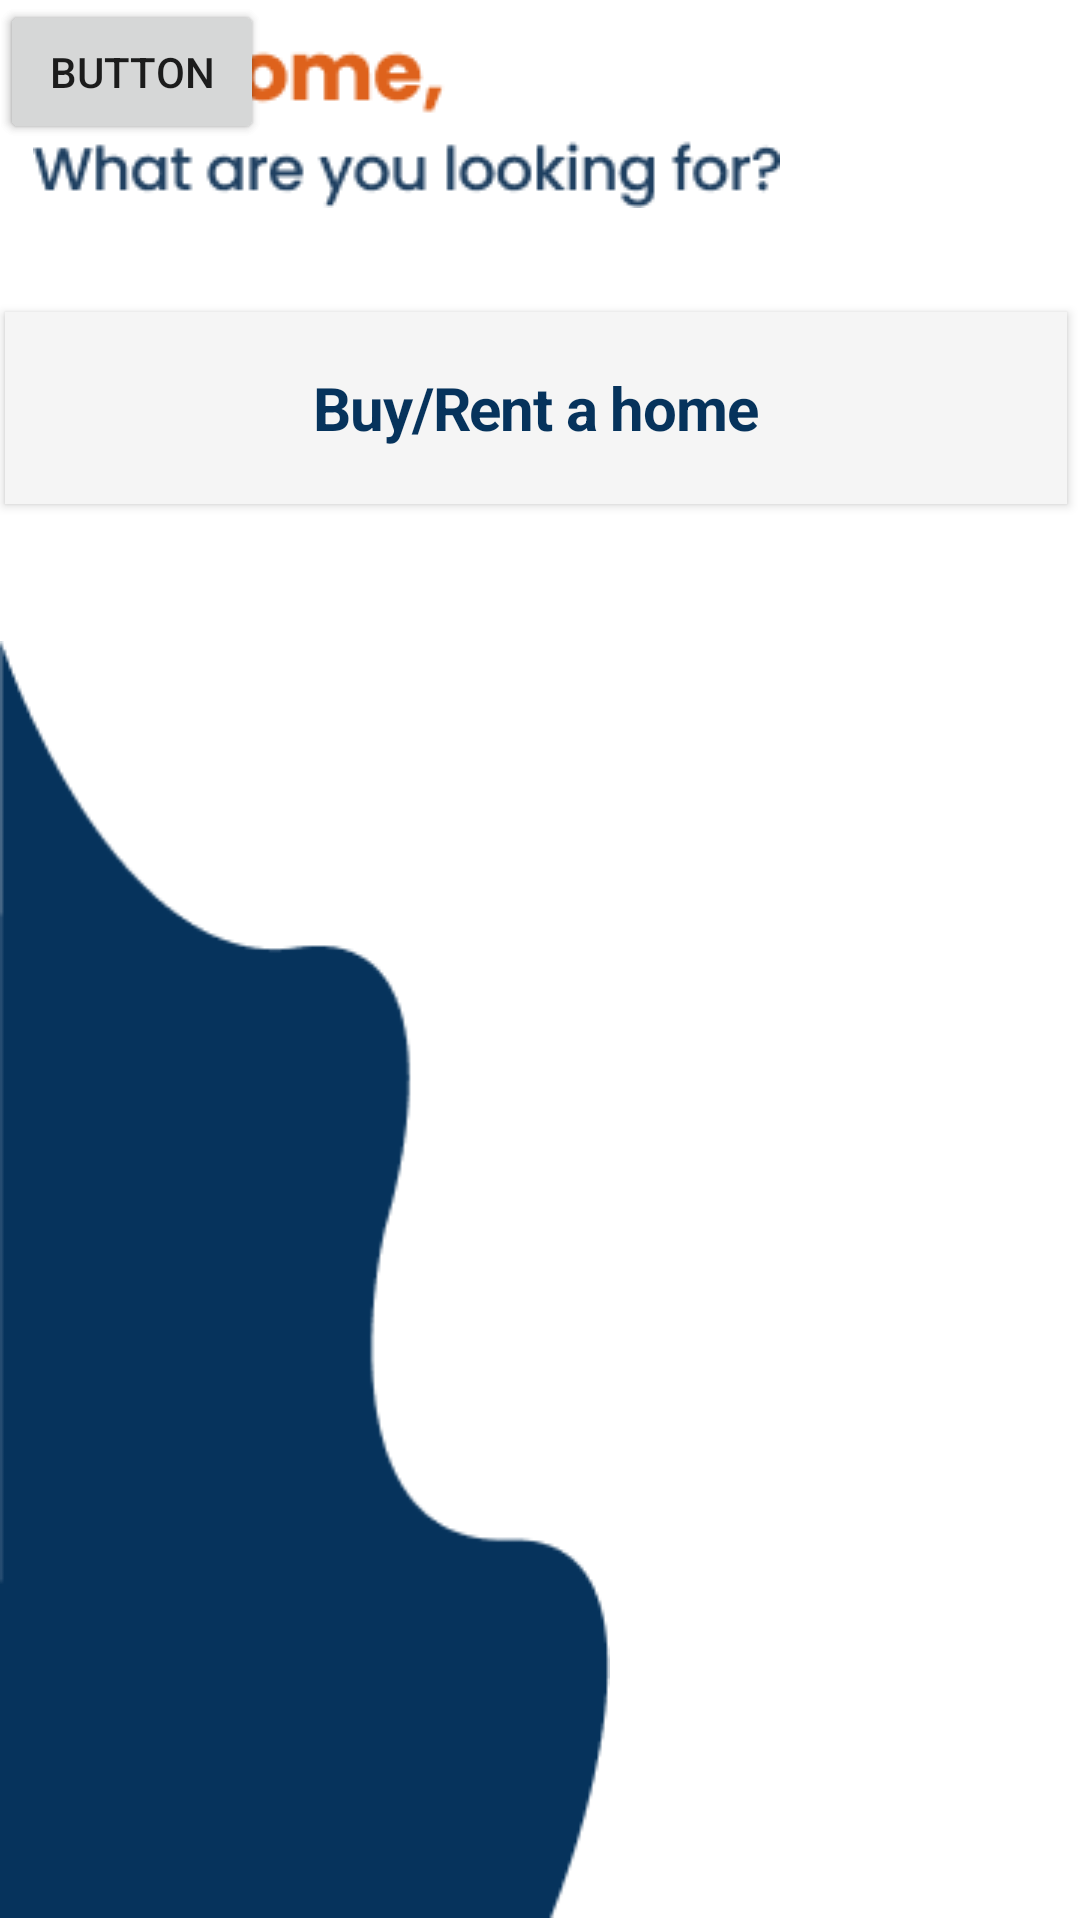

Layout XML and referenced resources for this Android screen:
<!-- AndroidManifest.xml: application theme Theme.SmartCitiesApp -->
<!-- res/layout/activity_welcome.xml -->
<?xml version="1.0" encoding="utf-8"?>
<androidx.constraintlayout.widget.ConstraintLayout xmlns:android="http://schemas.android.com/apk/res/android"
    xmlns:app="http://schemas.android.com/apk/res-auto"
    xmlns:tools="http://schemas.android.com/tools"
    android:layout_width="match_parent"
    android:layout_height="match_parent"
    tools:context=".SelectionPage.WelcomeActivity">

    <ImageView
        android:layout_width="203.21dp"
        android:layout_height="427dp"
        android:src="@drawable/vector_2_rotated"
        app:layout_constraintBottom_toBottomOf="parent"
        app:layout_constraintEnd_toEndOf="parent"
        app:layout_constraintHorizontal_bias="0.0"
        app:layout_constraintStart_toStartOf="parent"
        app:layout_constraintTop_toTopOf="parent"
        app:layout_constraintVertical_bias="1.0" />

    <ImageView
        android:layout_width="wrap_content"
        android:layout_height="wrap_content"
        android:src="@drawable/what_are_you_looking_for_text"
        app:layout_constraintBottom_toBottomOf="parent"
        app:layout_constraintEnd_toEndOf="parent"
        app:layout_constraintHorizontal_bias="0.098"
        app:layout_constraintStart_toStartOf="parent"
        app:layout_constraintTop_toTopOf="parent"
        app:layout_constraintVertical_bias="0.023" />

    <androidx.appcompat.widget.AppCompatButton
        android:id="@+id/button2"
        android:layout_width="354dp"
        android:layout_height="64dp"
        android:layout_marginTop="104dp"
        android:background="#F5F5F5"
        android:text="Buy/Rent a home"
        android:textAllCaps="false"
        android:textColor="#06335C"
        android:textStyle="bold"
        android:textAppearance="@style/buy_rent"
        app:layout_constraintEnd_toEndOf="parent"
        app:layout_constraintHorizontal_bias="0.28"
        app:layout_constraintStart_toStartOf="parent"
        app:layout_constraintTop_toTopOf="parent" />

    <Button
        android:id="@+id/button3"
        android:layout_width="wrap_content"
        android:layout_height="wrap_content"
        android:text="Button"
        tools:layout_editor_absoluteX="158dp"
        tools:layout_editor_absoluteY="256dp" />

    <Button
        android:id="@+id/button4"
        android:layout_width="wrap_content"
        android:layout_height="wrap_content"
        android:text="Button"
        tools:layout_editor_absoluteX="265dp"
        tools:layout_editor_absoluteY="208dp" />


</androidx.constraintlayout.widget.ConstraintLayout>
<!-- resources referenced by this layout -->
<resources>
  <!-- drawable vector_2_rotated: png bitmap (drawable-v24, 3819 bytes) -->
  <!-- drawable what_are_you_looking_for_text: png bitmap (drawable-v24, 5058 bytes) -->
  <style name="buy_rent">
          <item name="android:textSize">
              20sp
          </item>
  
          <item name="android:letterSpacing">
              -0.02
          </item>
  
          <item name="android:textColor">
              #06335C
          </item>
  
      </style>
  <style name="Theme.SmartCitiesApp" parent="Theme.MaterialComponents.DayNight.DarkActionBar">
          
          <item name="colorPrimary">@color/orange_200</item>
          <item name="colorPrimaryVariant">@color/dark_blue</item>
          <item name="colorOnPrimary">@color/white</item>
          
          <item name="colorSecondary">@color/teal_200</item>
          <item name="colorSecondaryVariant">@color/teal_700</item>
          <item name="colorOnSecondary">@color/black</item>
          
          <item name="android:statusBarColor" tools:targetApi="l">?attr/colorPrimaryVariant</item>
          
      </style>
  <color name="orange_200">#DE621C</color>
  <color name="dark_blue">#06335C</color>
      06335C
  <color name="white">#FFFFFFFF</color>
  <color name="teal_200">#FF03DAC5</color>
  <color name="teal_700">#FF018786</color>
  <color name="black">#FF000000</color>
</resources>
